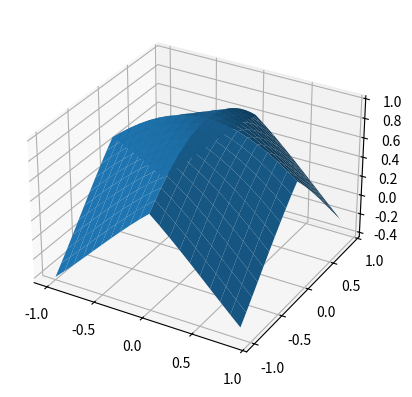

Write the Python code that produced this figure.
import matplotlib.pyplot as plt 
import numpy as np
from mpl_toolkits.mplot3d import axes3d 

fig = plt.figure()
ax = fig.add_subplot(projection='3d')
x = np.arange(-1,1,0.1)
y = np.arange(-1,1,0.1)
xmesh,ymesh = np.meshgrid(x,y)
zmesh = np.cos(np.absolute(xmesh) + np.absolute(ymesh))
ax.plot_surface(xmesh,ymesh, zmesh)

ax.set_aspect('equal')
plt.show()